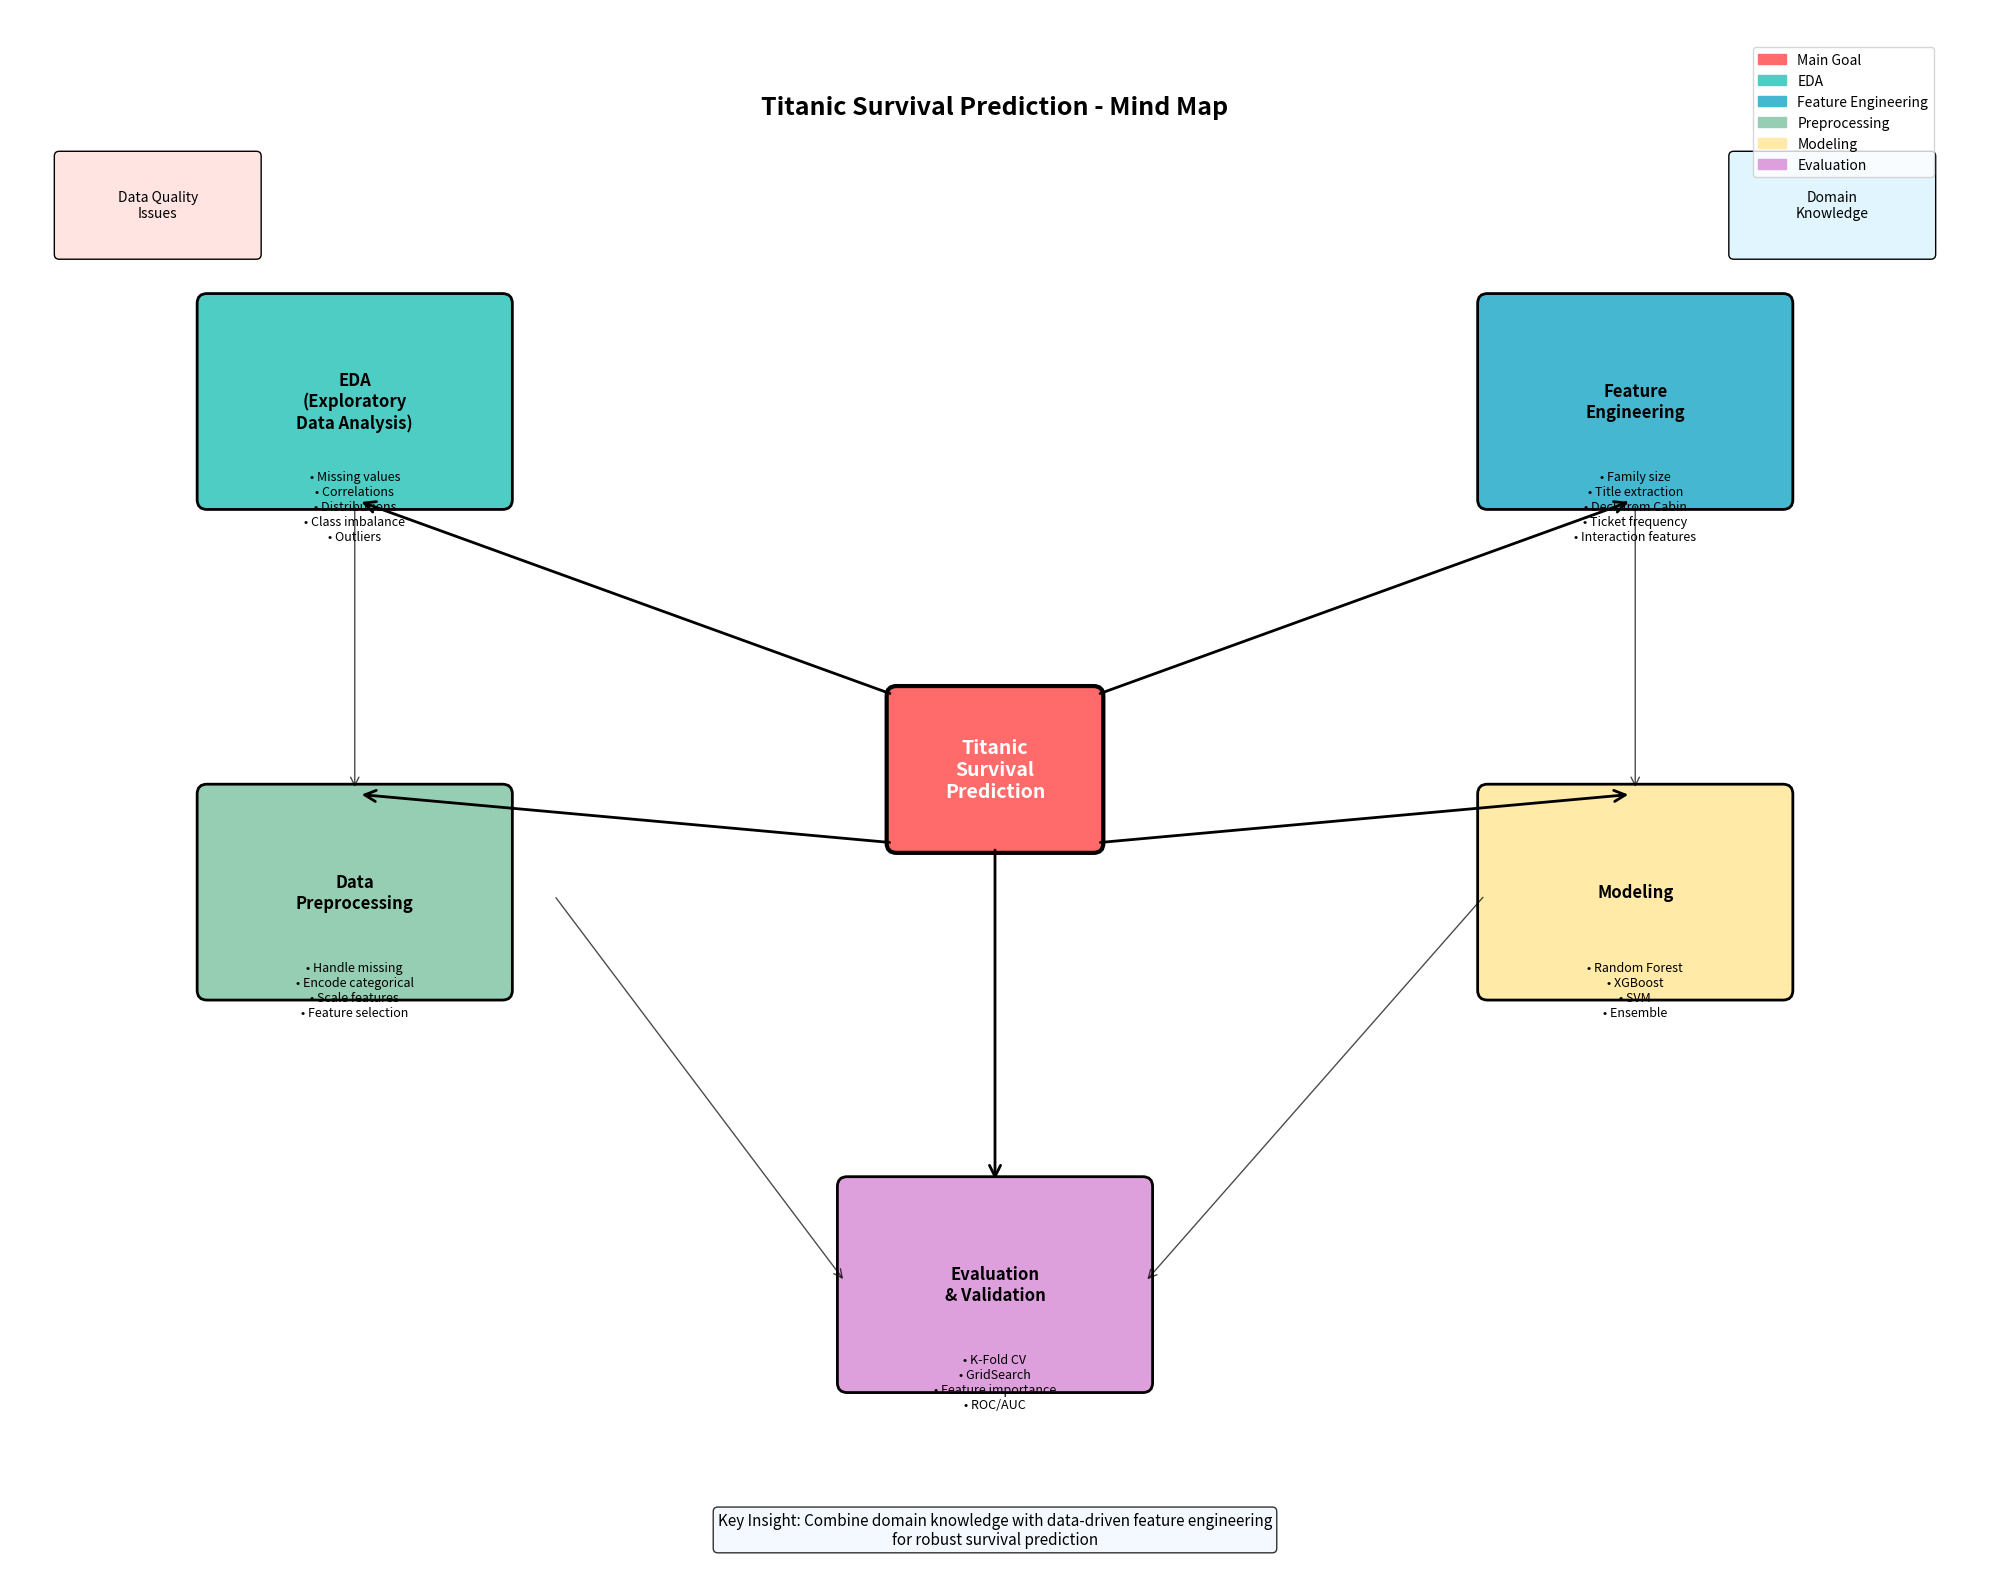

Reproduce this figure in Python.
import matplotlib.pyplot as plt
import matplotlib.patches as mpatches
from matplotlib.patches import FancyBboxPatch, ConnectionPatch
import numpy as np

# Tạo figure
fig, ax = plt.subplots(1, 1, figsize=(20, 16))
ax.set_xlim(0, 20)
ax.set_ylim(0, 16)
ax.axis('off')

# Màu sắc
colors = {
    'main': '#FF6B6B',
    'eda': '#4ECDC4', 
    'engineering': '#45B7D1',
    'preprocessing': '#96CEB4',
    'modeling': '#FFEAA7',
    'evaluation': '#DDA0DD'
}

# 1. Trung tâm - Mục tiêu chính
center_box = FancyBboxPatch((9, 7.5), 2, 1.5, 
                           boxstyle="round,pad=0.1", 
                           facecolor=colors['main'], 
                           edgecolor='black', linewidth=3)
ax.add_patch(center_box)
ax.text(10, 8.25, 'Titanic\nSurvival\nPrediction', ha='center', va='center', 
        fontsize=14, fontweight='bold', color='white')

# 2. EDA - Khảo sát dữ liệu
eda_box = FancyBboxPatch((2, 11), 3, 2, 
                        boxstyle="round,pad=0.1", 
                        facecolor=colors['eda'], 
                        edgecolor='black', linewidth=2)
ax.add_patch(eda_box)
ax.text(3.5, 12, 'EDA\n(Exploratory\nData Analysis)', ha='center', va='center', 
        fontsize=12, fontweight='bold')

# Chi tiết EDA
ax.text(3.5, 11.3, '• Missing values\n• Correlations\n• Distributions\n• Class imbalance\n• Outliers', 
        ha='center', va='top', fontsize=9)

# 3. Feature Engineering
fe_box = FancyBboxPatch((15, 11), 3, 2, 
                        boxstyle="round,pad=0.1", 
                        facecolor=colors['engineering'], 
                        edgecolor='black', linewidth=2)
ax.add_patch(fe_box)
ax.text(16.5, 12, 'Feature\nEngineering', ha='center', va='center', 
        fontsize=12, fontweight='bold')

# Chi tiết Feature Engineering
ax.text(16.5, 11.3, '• Family size\n• Title extraction\n• Deck from Cabin\n• Ticket frequency\n• Interaction features', 
        ha='center', va='top', fontsize=9)

# 4. Preprocessing
prep_box = FancyBboxPatch((2, 6), 3, 2, 
                          boxstyle="round,pad=0.1", 
                          facecolor=colors['preprocessing'], 
                          edgecolor='black', linewidth=2)
ax.add_patch(prep_box)
ax.text(3.5, 7, 'Data\nPreprocessing', ha='center', va='center', 
        fontsize=12, fontweight='bold')

# Chi tiết Preprocessing
ax.text(3.5, 6.3, '• Handle missing\n• Encode categorical\n• Scale features\n• Feature selection', 
        ha='center', va='top', fontsize=9)

# 5. Modeling
model_box = FancyBboxPatch((15, 6), 3, 2, 
                           boxstyle="round,pad=0.1", 
                           facecolor=colors['modeling'], 
                           edgecolor='black', linewidth=2)
ax.add_patch(model_box)
ax.text(16.5, 7, 'Modeling', ha='center', va='center', 
        fontsize=12, fontweight='bold')

# Chi tiết Modeling
ax.text(16.5, 6.3, '• Random Forest\n• XGBoost\n• SVM\n• Ensemble', 
        ha='center', va='top', fontsize=9)

# 6. Evaluation
eval_box = FancyBboxPatch((8.5, 2), 3, 2, 
                          boxstyle="round,pad=0.1", 
                          facecolor=colors['evaluation'], 
                          edgecolor='black', linewidth=2)
ax.add_patch(eval_box)
ax.text(10, 3, 'Evaluation\n& Validation', ha='center', va='center', 
        fontsize=12, fontweight='bold')

# Chi tiết Evaluation
ax.text(10, 2.3, '• K-Fold CV\n• GridSearch\n• Feature importance\n• ROC/AUC', 
        ha='center', va='top', fontsize=9)

# 7. Mũi tên kết nối từ trung tâm
# Trung tâm → EDA
arrow1 = ConnectionPatch((9, 9), (3.5, 11), "data", "data",
                        arrowstyle="->", shrinkA=5, shrinkB=5, 
                        mutation_scale=20, fc="black", linewidth=2)
ax.add_patch(arrow1)

# Trung tâm → Feature Engineering
arrow2 = ConnectionPatch((11, 9), (16.5, 11), "data", "data",
                        arrowstyle="->", shrinkA=5, shrinkB=5, 
                        mutation_scale=20, fc="black", linewidth=2)
ax.add_patch(arrow2)

# Trung tâm → Preprocessing
arrow3 = ConnectionPatch((9, 7.5), (3.5, 8), "data", "data",
                        arrowstyle="->", shrinkA=5, shrinkB=5, 
                        mutation_scale=20, fc="black", linewidth=2)
ax.add_patch(arrow3)

# Trung tâm → Modeling
arrow4 = ConnectionPatch((11, 7.5), (16.5, 8), "data", "data",
                        arrowstyle="->", shrinkA=5, shrinkB=5, 
                        mutation_scale=20, fc="black", linewidth=2)
ax.add_patch(arrow4)

# Trung tâm → Evaluation
arrow5 = ConnectionPatch((10, 7.5), (10, 4), "data", "data",
                        arrowstyle="->", shrinkA=5, shrinkB=5, 
                        mutation_scale=20, fc="black", linewidth=2)
ax.add_patch(arrow5)

# 8. Mũi tên kết nối giữa các bước
# EDA → Preprocessing
arrow6 = ConnectionPatch((3.5, 11), (3.5, 8), "data", "data",
                        arrowstyle="->", shrinkA=5, shrinkB=5, 
                        mutation_scale=15, fc="gray", alpha=0.7)
ax.add_patch(arrow6)

# Feature Engineering → Modeling
arrow7 = ConnectionPatch((16.5, 11), (16.5, 8), "data", "data",
                        arrowstyle="->", shrinkA=5, shrinkB=5, 
                        mutation_scale=15, fc="gray", alpha=0.7)
ax.add_patch(arrow7)

# Preprocessing → Evaluation
arrow8 = ConnectionPatch((5.5, 7), (8.5, 3), "data", "data",
                        arrowstyle="->", shrinkA=5, shrinkB=5, 
                        mutation_scale=15, fc="gray", alpha=0.7)
ax.add_patch(arrow8)

# Modeling → Evaluation
arrow9 = ConnectionPatch((15, 7), (11.5, 3), "data", "data",
                        arrowstyle="->", shrinkA=5, shrinkB=5, 
                        mutation_scale=15, fc="gray", alpha=0.7)
ax.add_patch(arrow9)

# 9. Thêm các ý tưởng phụ
# Data Quality
quality_box = FancyBboxPatch((0.5, 13.5), 2, 1, 
                             boxstyle="round,pad=0.05", 
                             facecolor='#FFE4E1', 
                             edgecolor='black', linewidth=1)
ax.add_patch(quality_box)
ax.text(1.5, 14, 'Data Quality\nIssues', ha='center', va='center', fontsize=10)

# Domain Knowledge
domain_box = FancyBboxPatch((17.5, 13.5), 2, 1, 
                            boxstyle="round,pad=0.05", 
                            facecolor='#E1F5FE', 
                            edgecolor='black', linewidth=1)
ax.add_patch(domain_box)
ax.text(18.5, 14, 'Domain\nKnowledge', ha='center', va='center', fontsize=10)

# 10. Legend
legend_elements = [
    mpatches.Patch(color=colors['main'], label='Main Goal'),
    mpatches.Patch(color=colors['eda'], label='EDA'),
    mpatches.Patch(color=colors['engineering'], label='Feature Engineering'),
    mpatches.Patch(color=colors['preprocessing'], label='Preprocessing'),
    mpatches.Patch(color=colors['modeling'], label='Modeling'),
    mpatches.Patch(color=colors['evaluation'], label='Evaluation')
]

ax.legend(handles=legend_elements, loc='upper right', bbox_to_anchor=(0.98, 0.98), 
          fontsize=10, framealpha=0.8)

# 11. Title
ax.text(10, 15, 'Titanic Survival Prediction - Mind Map', 
        ha='center', va='center', fontsize=18, fontweight='bold')

# 12. Thêm text mô tả
ax.text(10, 0.5, 'Key Insight: Combine domain knowledge with data-driven feature engineering\nfor robust survival prediction', 
        ha='center', va='center', fontsize=11, style='italic', 
        bbox=dict(boxstyle="round,pad=0.3", facecolor='#F0F8FF', alpha=0.8))

plt.tight_layout()
plt.show()